Labelled photos from "data", an image-classification folder in AFHEEM/AHClassifier. The possible labels are: food, non-food.

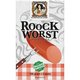
Label: food

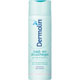
Label: non-food

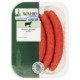
Label: food

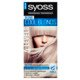
Label: non-food

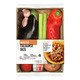
Label: food

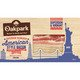
Label: food
